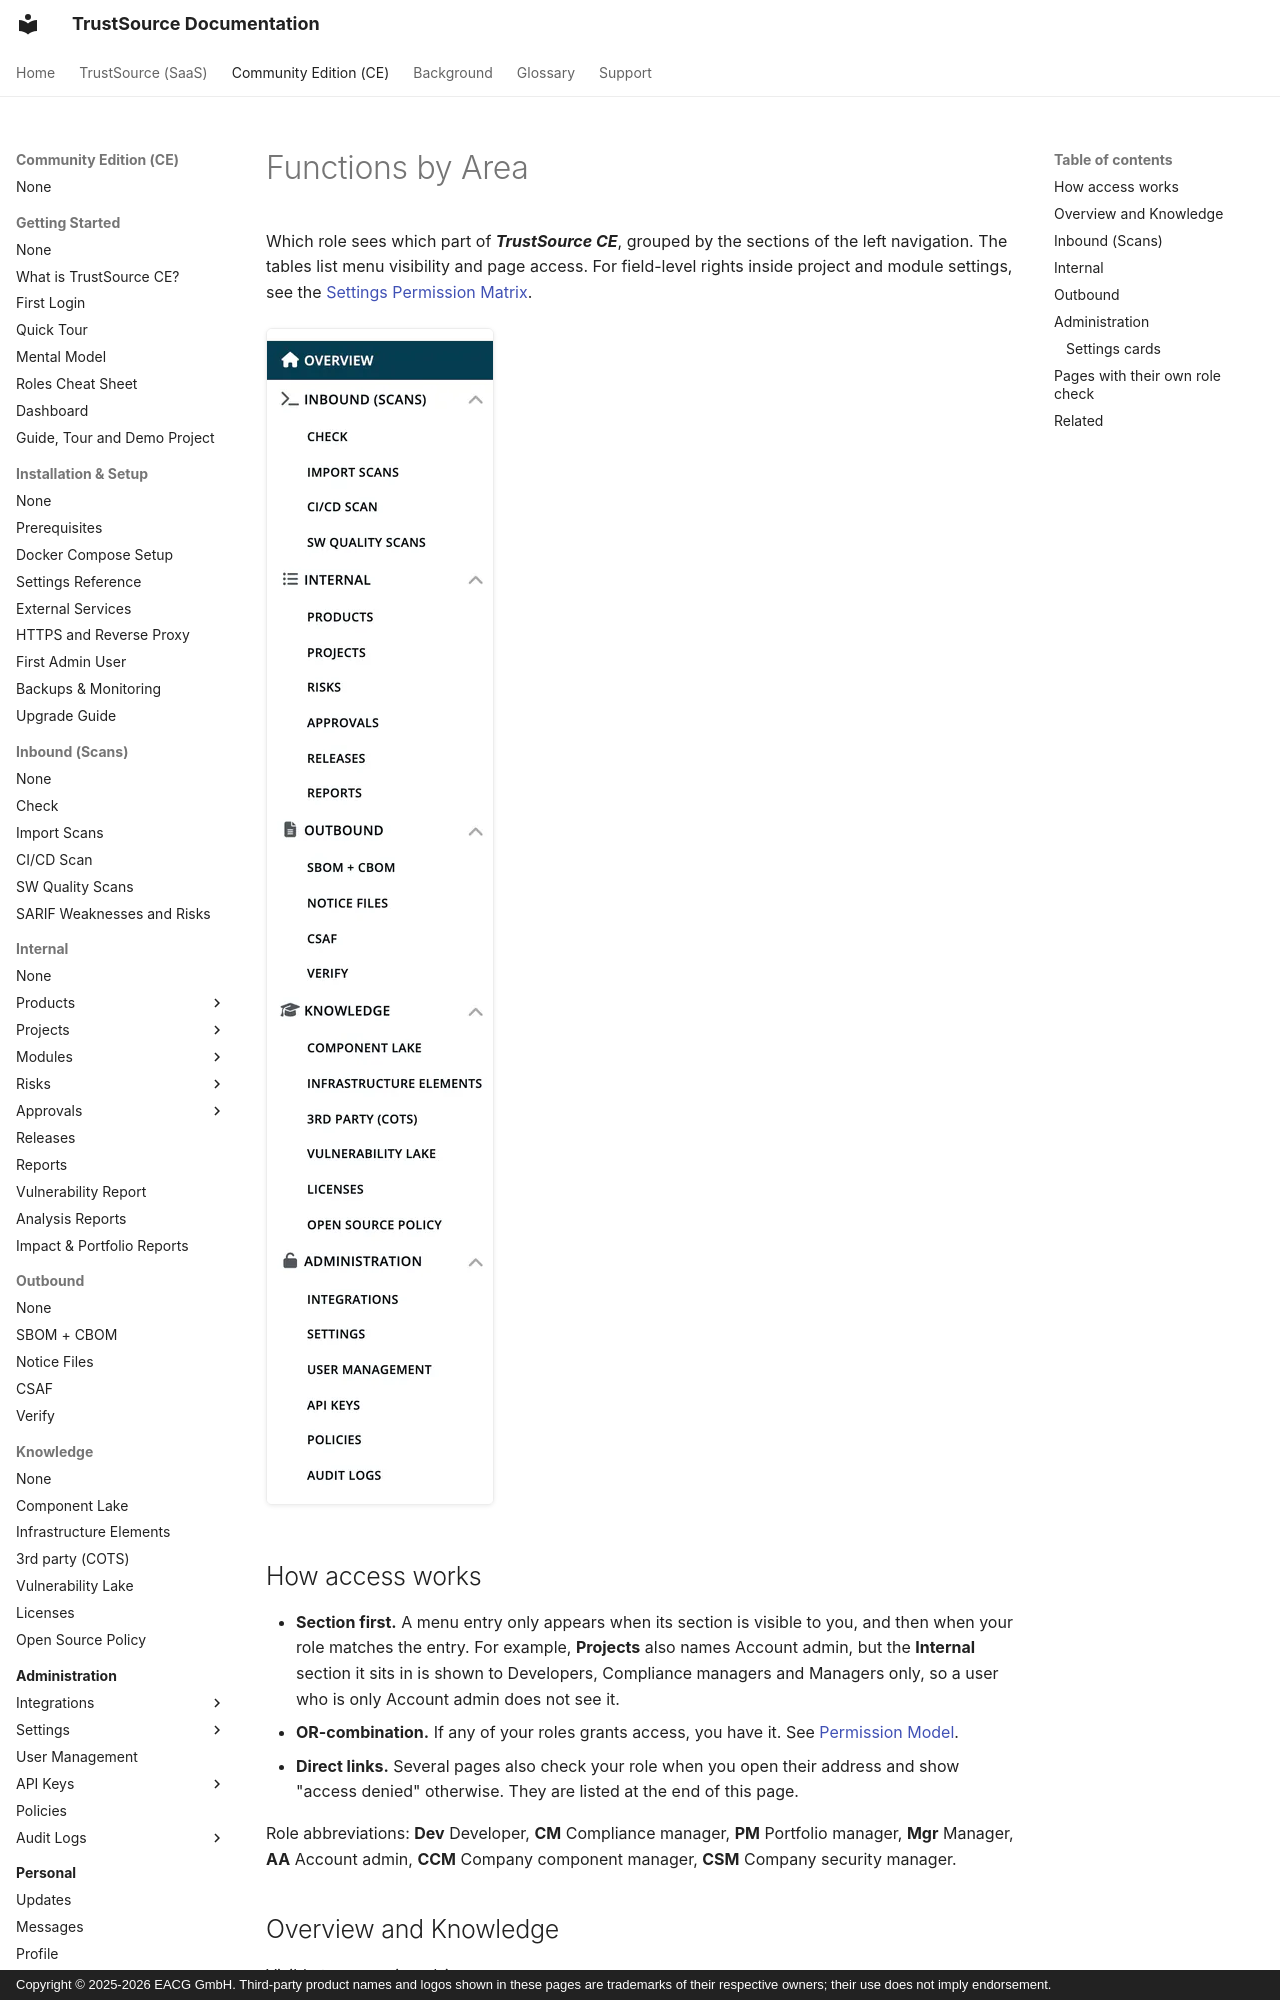

repository: TrustSource/ts-docs · page: ce/10-roles-permissions/04-functions-by-area/index.html · generator: mkdocs · copyright: Copyright © 2025-2026 EACG GmbH. Third-party product names and logos shown in these pages are trademarks of their respective owners; their use does not imply endorsement.

# Functions by Area

Which role sees which part of ***TrustSource CE***, grouped by the sections of the left navigation. The tables list menu visibility and page access. For field-level rights inside project and module settings, see the [Settings Permission Matrix](06-settings-permission-matrix.md).

![The left navigation with all sections expanded: Overview, Inbound (Scans), Internal, Outbound, Knowledge and Administration with their entries.](../../assets/images/ce/10-roles-permissions/04-functions-by-area-1.webp)

## How access works

- **Section first.** A menu entry only appears when its section is visible to you, and then when your role matches the entry. For example, **Projects** also names Account admin, but the **Internal** section it sits in is shown to Developers, Compliance managers and Managers only, so a user who is only Account admin does not see it.
- **OR-combination.** If any of your roles grants access, you have it. See [Permission Model](03-permission-model.md).
- **Direct links.** Several pages also check your role when you open their address and show "access denied" otherwise. They are listed at the end of this page.

Role abbreviations: **Dev** Developer, **CM** Compliance manager, **PM** Portfolio manager, **Mgr** Manager, **AA** Account admin, **CCM** Company component manager, **CSM** Company security manager.
